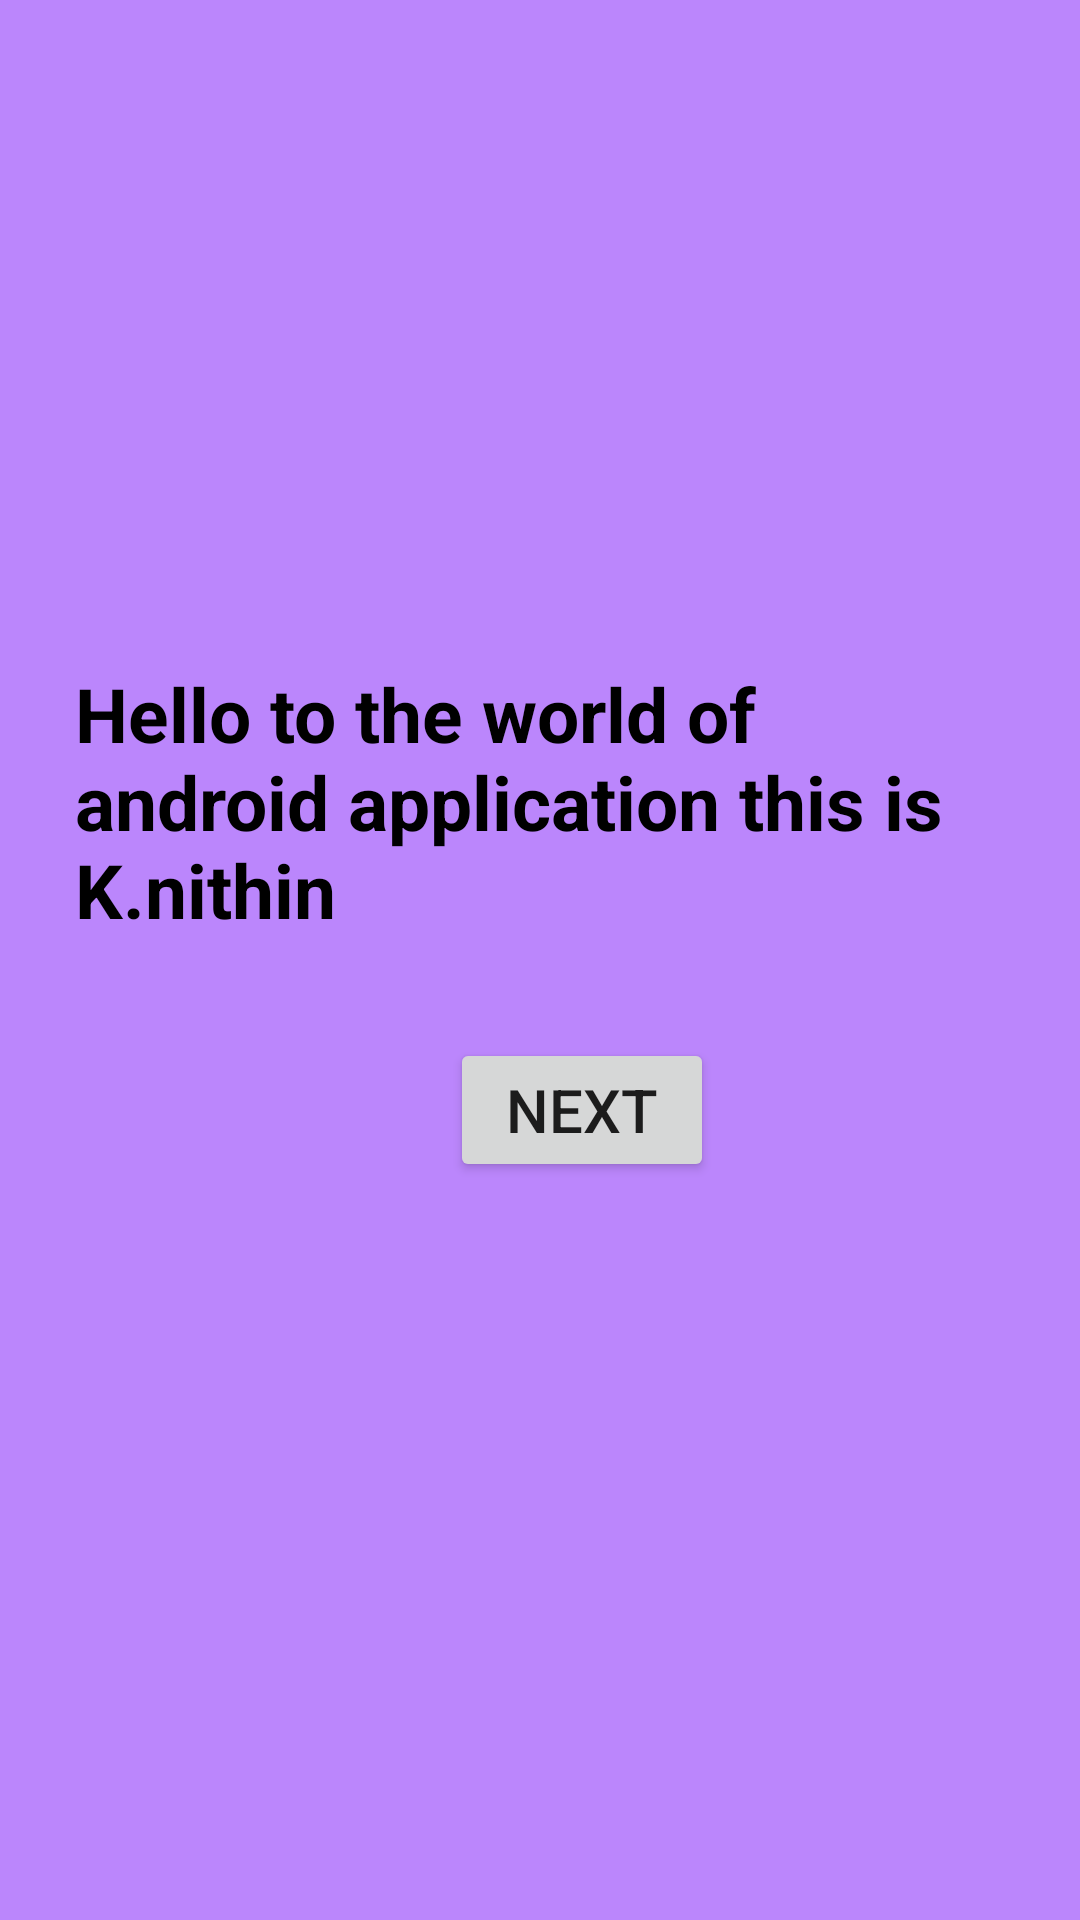

Produce the Android XML layout that renders to this screen, including the resource entries it uses.
<!-- AndroidManifest.xml: application theme Theme.Mahi -->
<!-- res/layout/activity_main.xml -->
<?xml version="1.0" encoding="utf-8"?>
<RelativeLayout xmlns:android="http://schemas.android.com/apk/res/android"
    xmlns:app="http://schemas.android.com/apk/res-auto"
    xmlns:tools="http://schemas.android.com/tools"
    android:layout_width="match_parent"
    android:layout_height="match_parent"
    android:gravity="center"
    android:background="@color/purple_200"
    android:padding="25dp"
    tools:context=".MainActivity">

   <TextView
       android:layout_width="wrap_content"
       android:layout_height="wrap_content"
       android:text="Hello to the world of android application this is K.nithin"
       android:textStyle="bold"
       android:textColor="@color/black"
       android:textSize="25sp"/>

    <Button
        android:id="@+id/btn1"
        android:layout_width="wrap_content"
        android:layout_height="wrap_content"
        android:layout_marginLeft="125dp"
        android:layout_marginTop="125dp"
        android:layout_marginBottom="25dp"
        android:text="Next"
        android:textSize="20sp" />

</RelativeLayout>
<!-- resources referenced by this layout -->
<resources>
  <style name="Theme.Mahi" parent="Theme.MaterialComponents.DayNight.NoActionBar">
          
          <item name="colorPrimary">@color/purple_500</item>
          <item name="colorPrimaryVariant">@color/purple_700</item>
          <item name="colorOnPrimary">@color/white</item>
          
          <item name="colorSecondary">@color/teal_200</item>
          <item name="colorSecondaryVariant">@color/teal_700</item>
          <item name="colorOnSecondary">@color/black</item>
          
          <item name="android:statusBarColor">?attr/colorPrimaryVariant</item>
          
      </style>
  <!-- not gathered from this repository: default colours our renderer supplied (Android Studio template values) -->
  <color name="purple_200">#FFBB86FC</color>
  <color name="purple_500">#FF6200EE</color>
  <color name="purple_700">#FF3700B3</color>
  <color name="teal_200">#FF03DAC5</color>
  <color name="teal_700">#FF018786</color>
  <color name="black">#FF000000</color>
  <color name="white">#FFFFFFFF</color>
</resources>
